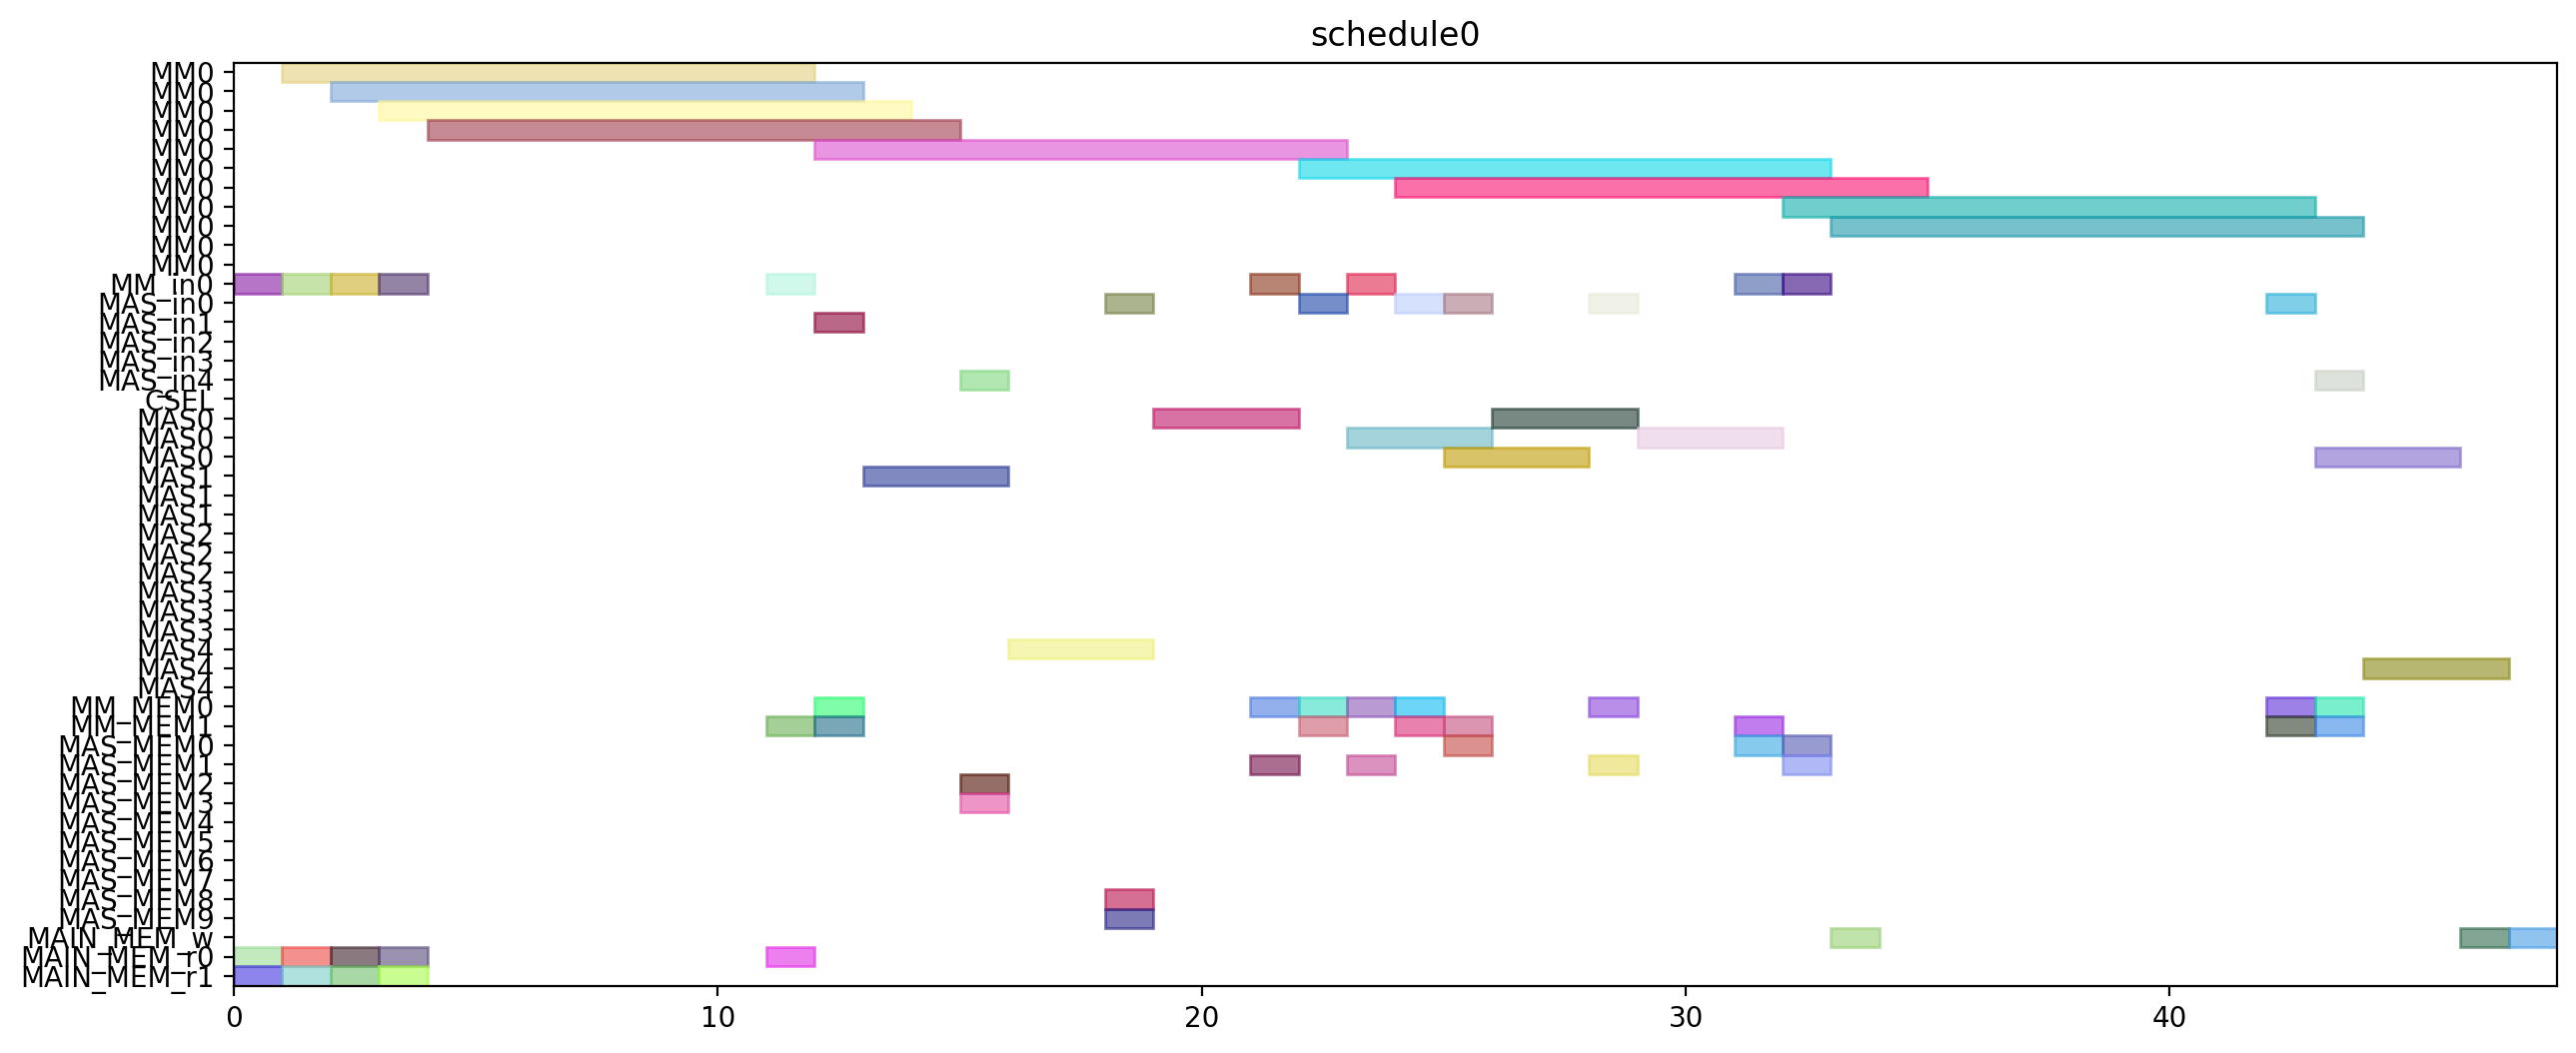

Source code (Python):
from pyschedule import Scenario, solvers, plotters, alt


def solve():
	horizon = 120
	S = Scenario("schedule0", horizon=horizon)

	# resource
	MM = S.Resources('MM', num=1, size=11)
	MM_in = S.Resources('MM_in', num=1)
	MAS_in = S.Resources('MAS_in', num=5)
	CSEL = S.Resource('CSEL')
	MAS = S.Resources('MAS', num=5, size=3, periods=range(1, horizon))
	MM_MEM = S.Resources('MM_MEM', num=2)
	MAS_MEM = S.Resources('MAS_MEM', num=10)
	MAIN_MEM_w = S.Resource('MAIN_MEM_w', size=1)
	MAIN_MEM_r = S.Resources('MAIN_MEM_r', num=2)

	# result of previous scheduling

	# new tasks
	t0 = S.Task('t0', length=11, delay_cost=1)
	t0 += alt(MM)
	t0_in = S.Task('t0_in', length=1, delay_cost=1)
	t0_in += alt(MM_in)
	S += t0_in*MM_in[0]<=t0*MM[0]
	t0_mem0 = S.Task('t0_mem0', length=1, delay_cost=1)
	t0_mem0 += MAIN_MEM_r[0]
	S += t0_mem0 <= t0

	t0_mem1 = S.Task('t0_mem1', length=1, delay_cost=1)
	t0_mem1 += MAIN_MEM_r[1]
	S += t0_mem1 <= t0

	t3 = S.Task('t3', length=11, delay_cost=1)
	t3 += alt(MM)
	t3_in = S.Task('t3_in', length=1, delay_cost=1)
	t3_in += alt(MM_in)
	S += t3_in*MM_in[0]<=t3*MM[0]
	t3_mem0 = S.Task('t3_mem0', length=1, delay_cost=1)
	t3_mem0 += MAIN_MEM_r[0]
	S += t3_mem0 <= t3

	t3_mem1 = S.Task('t3_mem1', length=1, delay_cost=1)
	t3_mem1 += MAIN_MEM_r[1]
	S += t3_mem1 <= t3

	t1 = S.Task('t1', length=11, delay_cost=1)
	t1 += alt(MM)
	t1_in = S.Task('t1_in', length=1, delay_cost=1)
	t1_in += alt(MM_in)
	S += t1_in*MM_in[0]<=t1*MM[0]
	t1_mem0 = S.Task('t1_mem0', length=1, delay_cost=1)
	t1_mem0 += MAIN_MEM_r[0]
	S += t1_mem0 <= t1

	t1_mem1 = S.Task('t1_mem1', length=1, delay_cost=1)
	t1_mem1 += MAIN_MEM_r[1]
	S += t1_mem1 <= t1

	t2 = S.Task('t2', length=11, delay_cost=1)
	t2 += alt(MM)
	t2_in = S.Task('t2_in', length=1, delay_cost=1)
	t2_in += alt(MM_in)
	S += t2_in*MM_in[0]<=t2*MM[0]
	t2_mem0 = S.Task('t2_mem0', length=1, delay_cost=1)
	t2_mem0 += MAIN_MEM_r[0]
	S += t2_mem0 <= t2

	t2_mem1 = S.Task('t2_mem1', length=1, delay_cost=1)
	t2_mem1 += MAIN_MEM_r[1]
	S += t2_mem1 <= t2

	t4 = S.Task('t4', length=11, delay_cost=1)
	t4 += alt(MM)
	t4_in = S.Task('t4_in', length=1, delay_cost=1)
	t4_in += alt(MM_in)
	S += t4_in*MM_in[0]<=t4*MM[0]
	t4_mem0 = S.Task('t4_mem0', length=1, delay_cost=1)
	t4_mem0 += MAIN_MEM_r[0]
	S += t4_mem0 <= t4

	t4_mem1 = S.Task('t4_mem1', length=1, delay_cost=1)
	t4_mem1 += alt(MM_MEM)
	S += (t2*MM[0])-1 < t4_mem1*MM_MEM[1]
	S += t4_mem1 <= t4

	t5 = S.Task('t5', length=3, delay_cost=1)
	t5 += alt(MAS)
	t5_in = S.Task('t5_in', length=1, delay_cost=1)
	t5_in += alt(MAS_in)
	S += t5_in*MAS_in[0]<=t5*MAS[0]

	S += t5_in*MAS_in[1]<=t5*MAS[1]

	S += t5_in*MAS_in[2]<=t5*MAS[2]

	S += t5_in*MAS_in[3]<=t5*MAS[3]

	S += t5_in*MAS_in[4]<=t5*MAS[4]

	t5_mem0 = S.Task('t5_mem0', length=1, delay_cost=1)
	t5_mem0 += alt(MM_MEM)
	S += (t0*MM[0])-1 < t5_mem0*MM_MEM[0]
	S += t5_mem0 <= t5

	t5_mem1 = S.Task('t5_mem1', length=1, delay_cost=1)
	t5_mem1 += alt(MM_MEM)
	S += (t0*MM[0])-1 < t5_mem1*MM_MEM[1]
	S += t5_mem1 <= t5

	t6 = S.Task('t6', length=3, delay_cost=1)
	t6 += alt(MAS)
	t6_in = S.Task('t6_in', length=1, delay_cost=1)
	t6_in += alt(MAS_in)
	S += t6_in*MAS_in[0]<=t6*MAS[0]

	S += t6_in*MAS_in[1]<=t6*MAS[1]

	S += t6_in*MAS_in[2]<=t6*MAS[2]

	S += t6_in*MAS_in[3]<=t6*MAS[3]

	S += t6_in*MAS_in[4]<=t6*MAS[4]

	t6_mem0 = S.Task('t6_mem0', length=1, delay_cost=1)
	t6_mem0 += alt(MAS_MEM)
	S += (t5*MAS[0])-1 < t6_mem0*MAS_MEM[0]
	S += (t5*MAS[1])-1 < t6_mem0*MAS_MEM[2]
	S += (t5*MAS[2])-1 < t6_mem0*MAS_MEM[4]
	S += (t5*MAS[3])-1 < t6_mem0*MAS_MEM[6]
	S += (t5*MAS[4])-1 < t6_mem0*MAS_MEM[8]
	S += t6_mem0 <= t6

	t6_mem1 = S.Task('t6_mem1', length=1, delay_cost=1)
	t6_mem1 += alt(MAS_MEM)
	S += (t5*MAS[0])-1 < t6_mem1*MAS_MEM[1]
	S += (t5*MAS[1])-1 < t6_mem1*MAS_MEM[3]
	S += (t5*MAS[2])-1 < t6_mem1*MAS_MEM[5]
	S += (t5*MAS[3])-1 < t6_mem1*MAS_MEM[7]
	S += (t5*MAS[4])-1 < t6_mem1*MAS_MEM[9]
	S += t6_mem1 <= t6

	t9 = S.Task('t9', length=3, delay_cost=1)
	t9 += alt(MAS)
	t9_in = S.Task('t9_in', length=1, delay_cost=1)
	t9_in += alt(MAS_in)
	S += t9_in*MAS_in[0]<=t9*MAS[0]

	S += t9_in*MAS_in[1]<=t9*MAS[1]

	S += t9_in*MAS_in[2]<=t9*MAS[2]

	S += t9_in*MAS_in[3]<=t9*MAS[3]

	S += t9_in*MAS_in[4]<=t9*MAS[4]

	t9_mem0 = S.Task('t9_mem0', length=1, delay_cost=1)
	t9_mem0 += alt(MM_MEM)
	S += (t0*MM[0])-1 < t9_mem0*MM_MEM[0]
	S += t9_mem0 <= t9

	t9_mem1 = S.Task('t9_mem1', length=1, delay_cost=1)
	t9_mem1 += alt(MM_MEM)
	S += (t4*MM[0])-1 < t9_mem1*MM_MEM[1]
	S += t9_mem1 <= t9

	t10 = S.Task('t10', length=3, delay_cost=1)
	t10 += alt(MAS)
	t10_in = S.Task('t10_in', length=1, delay_cost=1)
	t10_in += alt(MAS_in)
	S += t10_in*MAS_in[0]<=t10*MAS[0]

	S += t10_in*MAS_in[1]<=t10*MAS[1]

	S += t10_in*MAS_in[2]<=t10*MAS[2]

	S += t10_in*MAS_in[3]<=t10*MAS[3]

	S += t10_in*MAS_in[4]<=t10*MAS[4]

	t10_mem0 = S.Task('t10_mem0', length=1, delay_cost=1)
	t10_mem0 += alt(MM_MEM)
	S += (t4*MM[0])-1 < t10_mem0*MM_MEM[0]
	S += t10_mem0 <= t10

	t10_mem1 = S.Task('t10_mem1', length=1, delay_cost=1)
	t10_mem1 += alt(MM_MEM)
	S += (t4*MM[0])-1 < t10_mem1*MM_MEM[1]
	S += t10_mem1 <= t10

	t7 = S.Task('t7', length=3, delay_cost=1)
	t7 += alt(MAS)
	t7_in = S.Task('t7_in', length=1, delay_cost=1)
	t7_in += alt(MAS_in)
	S += t7_in*MAS_in[0]<=t7*MAS[0]

	S += t7_in*MAS_in[1]<=t7*MAS[1]

	S += t7_in*MAS_in[2]<=t7*MAS[2]

	S += t7_in*MAS_in[3]<=t7*MAS[3]

	S += t7_in*MAS_in[4]<=t7*MAS[4]

	t7_mem0 = S.Task('t7_mem0', length=1, delay_cost=1)
	t7_mem0 += alt(MAS_MEM)
	S += (t6*MAS[0])-1 < t7_mem0*MAS_MEM[0]
	S += (t6*MAS[1])-1 < t7_mem0*MAS_MEM[2]
	S += (t6*MAS[2])-1 < t7_mem0*MAS_MEM[4]
	S += (t6*MAS[3])-1 < t7_mem0*MAS_MEM[6]
	S += (t6*MAS[4])-1 < t7_mem0*MAS_MEM[8]
	S += t7_mem0 <= t7

	t7_mem1 = S.Task('t7_mem1', length=1, delay_cost=1)
	t7_mem1 += alt(MAS_MEM)
	S += (t6*MAS[0])-1 < t7_mem1*MAS_MEM[1]
	S += (t6*MAS[1])-1 < t7_mem1*MAS_MEM[3]
	S += (t6*MAS[2])-1 < t7_mem1*MAS_MEM[5]
	S += (t6*MAS[3])-1 < t7_mem1*MAS_MEM[7]
	S += (t6*MAS[4])-1 < t7_mem1*MAS_MEM[9]
	S += t7_mem1 <= t7

	t11 = S.Task('t11', length=3, delay_cost=1)
	t11 += alt(MAS)
	t11_in = S.Task('t11_in', length=1, delay_cost=1)
	t11_in += alt(MAS_in)
	S += t11_in*MAS_in[0]<=t11*MAS[0]

	S += t11_in*MAS_in[1]<=t11*MAS[1]

	S += t11_in*MAS_in[2]<=t11*MAS[2]

	S += t11_in*MAS_in[3]<=t11*MAS[3]

	S += t11_in*MAS_in[4]<=t11*MAS[4]

	t11_mem0 = S.Task('t11_mem0', length=1, delay_cost=1)
	t11_mem0 += alt(MAS_MEM)
	S += (t10*MAS[0])-1 < t11_mem0*MAS_MEM[0]
	S += (t10*MAS[1])-1 < t11_mem0*MAS_MEM[2]
	S += (t10*MAS[2])-1 < t11_mem0*MAS_MEM[4]
	S += (t10*MAS[3])-1 < t11_mem0*MAS_MEM[6]
	S += (t10*MAS[4])-1 < t11_mem0*MAS_MEM[8]
	S += t11_mem0 <= t11

	t11_mem1 = S.Task('t11_mem1', length=1, delay_cost=1)
	t11_mem1 += alt(MM_MEM)
	S += (t4*MM[0])-1 < t11_mem1*MM_MEM[1]
	S += t11_mem1 <= t11

	t8 = S.Task('t8', length=11, delay_cost=1)
	t8 += alt(MM)
	t8_in = S.Task('t8_in', length=1, delay_cost=1)
	t8_in += alt(MM_in)
	S += t8_in*MM_in[0]<=t8*MM[0]
	t8_mem0 = S.Task('t8_mem0', length=1, delay_cost=1)
	t8_mem0 += alt(MM_MEM)
	S += (t4*MM[0])-1 < t8_mem0*MM_MEM[0]
	S += t8_mem0 <= t8

	t8_mem1 = S.Task('t8_mem1', length=1, delay_cost=1)
	t8_mem1 += alt(MAS_MEM)
	S += (t7*MAS[0])-1 < t8_mem1*MAS_MEM[1]
	S += (t7*MAS[1])-1 < t8_mem1*MAS_MEM[3]
	S += (t7*MAS[2])-1 < t8_mem1*MAS_MEM[5]
	S += (t7*MAS[3])-1 < t8_mem1*MAS_MEM[7]
	S += (t7*MAS[4])-1 < t8_mem1*MAS_MEM[9]
	S += t8_mem1 <= t8

	new_PZ = S.Task('new_PZ', length=11, delay_cost=1)
	new_PZ += alt(MM)
	new_PZ_in = S.Task('new_PZ_in', length=1, delay_cost=1)
	new_PZ_in += alt(MM_in)
	S += new_PZ_in*MM_in[0]<=new_PZ*MM[0]
	S += 0<new_PZ

	new_PZ_w = S.Task('new_PZ_w', length=1, delay_cost=1)
	new_PZ_w += alt(MAIN_MEM_w)
	S += new_PZ <= new_PZ_w

	new_PZ_mem0 = S.Task('new_PZ_mem0', length=1, delay_cost=1)
	new_PZ_mem0 += alt(MM_MEM)
	S += (t1*MM[0])-1 < new_PZ_mem0*MM_MEM[0]
	S += new_PZ_mem0 <= new_PZ

	new_PZ_mem1 = S.Task('new_PZ_mem1', length=1, delay_cost=1)
	new_PZ_mem1 += alt(MAS_MEM)
	S += (t7*MAS[0])-1 < new_PZ_mem1*MAS_MEM[1]
	S += (t7*MAS[1])-1 < new_PZ_mem1*MAS_MEM[3]
	S += (t7*MAS[2])-1 < new_PZ_mem1*MAS_MEM[5]
	S += (t7*MAS[3])-1 < new_PZ_mem1*MAS_MEM[7]
	S += (t7*MAS[4])-1 < new_PZ_mem1*MAS_MEM[9]
	S += new_PZ_mem1 <= new_PZ

	t12 = S.Task('t12', length=3, delay_cost=1)
	t12 += alt(MAS)
	t12_in = S.Task('t12_in', length=1, delay_cost=1)
	t12_in += alt(MAS_in)
	S += t12_in*MAS_in[0]<=t12*MAS[0]

	S += t12_in*MAS_in[1]<=t12*MAS[1]

	S += t12_in*MAS_in[2]<=t12*MAS[2]

	S += t12_in*MAS_in[3]<=t12*MAS[3]

	S += t12_in*MAS_in[4]<=t12*MAS[4]

	t12_mem0 = S.Task('t12_mem0', length=1, delay_cost=1)
	t12_mem0 += alt(MM_MEM)
	S += (t0*MM[0])-1 < t12_mem0*MM_MEM[0]
	S += t12_mem0 <= t12

	t12_mem1 = S.Task('t12_mem1', length=1, delay_cost=1)
	t12_mem1 += alt(MAS_MEM)
	S += (t11*MAS[0])-1 < t12_mem1*MAS_MEM[1]
	S += (t11*MAS[1])-1 < t12_mem1*MAS_MEM[3]
	S += (t11*MAS[2])-1 < t12_mem1*MAS_MEM[5]
	S += (t11*MAS[3])-1 < t12_mem1*MAS_MEM[7]
	S += (t11*MAS[4])-1 < t12_mem1*MAS_MEM[9]
	S += t12_mem1 <= t12

	t13 = S.Task('t13', length=11, delay_cost=1)
	t13 += alt(MM)
	t13_in = S.Task('t13_in', length=1, delay_cost=1)
	t13_in += alt(MM_in)
	S += t13_in*MM_in[0]<=t13*MM[0]
	t13_mem0 = S.Task('t13_mem0', length=1, delay_cost=1)
	t13_mem0 += alt(MAS_MEM)
	S += (t12*MAS[0])-1 < t13_mem0*MAS_MEM[0]
	S += (t12*MAS[1])-1 < t13_mem0*MAS_MEM[2]
	S += (t12*MAS[2])-1 < t13_mem0*MAS_MEM[4]
	S += (t12*MAS[3])-1 < t13_mem0*MAS_MEM[6]
	S += (t12*MAS[4])-1 < t13_mem0*MAS_MEM[8]
	S += t13_mem0 <= t13

	t13_mem1 = S.Task('t13_mem1', length=1, delay_cost=1)
	t13_mem1 += alt(MAS_MEM)
	S += (t9*MAS[0])-1 < t13_mem1*MAS_MEM[1]
	S += (t9*MAS[1])-1 < t13_mem1*MAS_MEM[3]
	S += (t9*MAS[2])-1 < t13_mem1*MAS_MEM[5]
	S += (t9*MAS[3])-1 < t13_mem1*MAS_MEM[7]
	S += (t9*MAS[4])-1 < t13_mem1*MAS_MEM[9]
	S += t13_mem1 <= t13

	t14 = S.Task('t14', length=11, delay_cost=1)
	t14 += alt(MM)
	t14_in = S.Task('t14_in', length=1, delay_cost=1)
	t14_in += alt(MM_in)
	S += t14_in*MM_in[0]<=t14*MM[0]
	t14_mem0 = S.Task('t14_mem0', length=1, delay_cost=1)
	t14_mem0 += alt(MAS_MEM)
	S += (t12*MAS[0])-1 < t14_mem0*MAS_MEM[0]
	S += (t12*MAS[1])-1 < t14_mem0*MAS_MEM[2]
	S += (t12*MAS[2])-1 < t14_mem0*MAS_MEM[4]
	S += (t12*MAS[3])-1 < t14_mem0*MAS_MEM[6]
	S += (t12*MAS[4])-1 < t14_mem0*MAS_MEM[8]
	S += t14_mem0 <= t14

	t14_mem1 = S.Task('t14_mem1', length=1, delay_cost=1)
	t14_mem1 += alt(MM_MEM)
	S += (t3*MM[0])-1 < t14_mem1*MM_MEM[1]
	S += t14_mem1 <= t14

	new_PY = S.Task('new_PY', length=3, delay_cost=1)
	new_PY += alt(MAS)
	new_PY_in = S.Task('new_PY_in', length=1, delay_cost=1)
	new_PY_in += alt(MAS_in)
	S += new_PY_in*MAS_in[0]<=new_PY*MAS[0]

	S += new_PY_in*MAS_in[1]<=new_PY*MAS[1]

	S += new_PY_in*MAS_in[2]<=new_PY*MAS[2]

	S += new_PY_in*MAS_in[3]<=new_PY*MAS[3]

	S += new_PY_in*MAS_in[4]<=new_PY*MAS[4]

	S += 0<new_PY

	new_PY_w = S.Task('new_PY_w', length=1, delay_cost=1)
	new_PY_w += alt(MAIN_MEM_w)
	S += new_PY <= new_PY_w

	new_PY_mem0 = S.Task('new_PY_mem0', length=1, delay_cost=1)
	new_PY_mem0 += alt(MM_MEM)
	S += (t8*MM[0])-1 < new_PY_mem0*MM_MEM[0]
	S += new_PY_mem0 <= new_PY

	new_PY_mem1 = S.Task('new_PY_mem1', length=1, delay_cost=1)
	new_PY_mem1 += alt(MM_MEM)
	S += (t13*MM[0])-1 < new_PY_mem1*MM_MEM[1]
	S += new_PY_mem1 <= new_PY

	new_PX = S.Task('new_PX', length=3, delay_cost=1)
	new_PX += alt(MAS)
	new_PX_in = S.Task('new_PX_in', length=1, delay_cost=1)
	new_PX_in += alt(MAS_in)
	S += new_PX_in*MAS_in[0]<=new_PX*MAS[0]

	S += new_PX_in*MAS_in[1]<=new_PX*MAS[1]

	S += new_PX_in*MAS_in[2]<=new_PX*MAS[2]

	S += new_PX_in*MAS_in[3]<=new_PX*MAS[3]

	S += new_PX_in*MAS_in[4]<=new_PX*MAS[4]

	S += 0<new_PX

	new_PX_w = S.Task('new_PX_w', length=1, delay_cost=1)
	new_PX_w += alt(MAIN_MEM_w)
	S += new_PX <= new_PX_w

	new_PX_mem0 = S.Task('new_PX_mem0', length=1, delay_cost=1)
	new_PX_mem0 += alt(MM_MEM)
	S += (t14*MM[0])-1 < new_PX_mem0*MM_MEM[0]
	S += new_PX_mem0 <= new_PX

	new_PX_mem1 = S.Task('new_PX_mem1', length=1, delay_cost=1)
	new_PX_mem1 += alt(MM_MEM)
	S += (t14*MM[0])-1 < new_PX_mem1*MM_MEM[1]
	S += new_PX_mem1 <= new_PX

	solvers.mip.solve(S,msg=1,kind='CPLEX',ratio_gap=1.01)

	solution = [['hoge']*len(S.solution()[1]) for i in range(len(S.solution()))]
	for i in range(len(S.solution())):
		for j in range(len(S.solution()[i])):
			solution[i][j]=str(S.solution()[i][j])
	print(solution)

	cycles = int(solution[-1][3])

	pic_file_name = "/mnt/rose/usr1/fukuda/ABE/multiRAM_multiMAS_16mux/scheduling_result/stage11MM1_stage3MAS5/EP_DBL_A_0/schedule0.png"
	if(S.solution() != []):
		plotters.matplotlib.plot(S,img_filename=pic_file_name, show_task_labels=False, fig_size=(cycles*0.25+3, 6))

	return solution
